Run: headless pygame with SDL's dummy video driver; simulated clock (each Clock.tick advances the game by its frame time, no real sleeping); random seed 0; keys injected as events and as key.get_pressed() state; no mouse input.
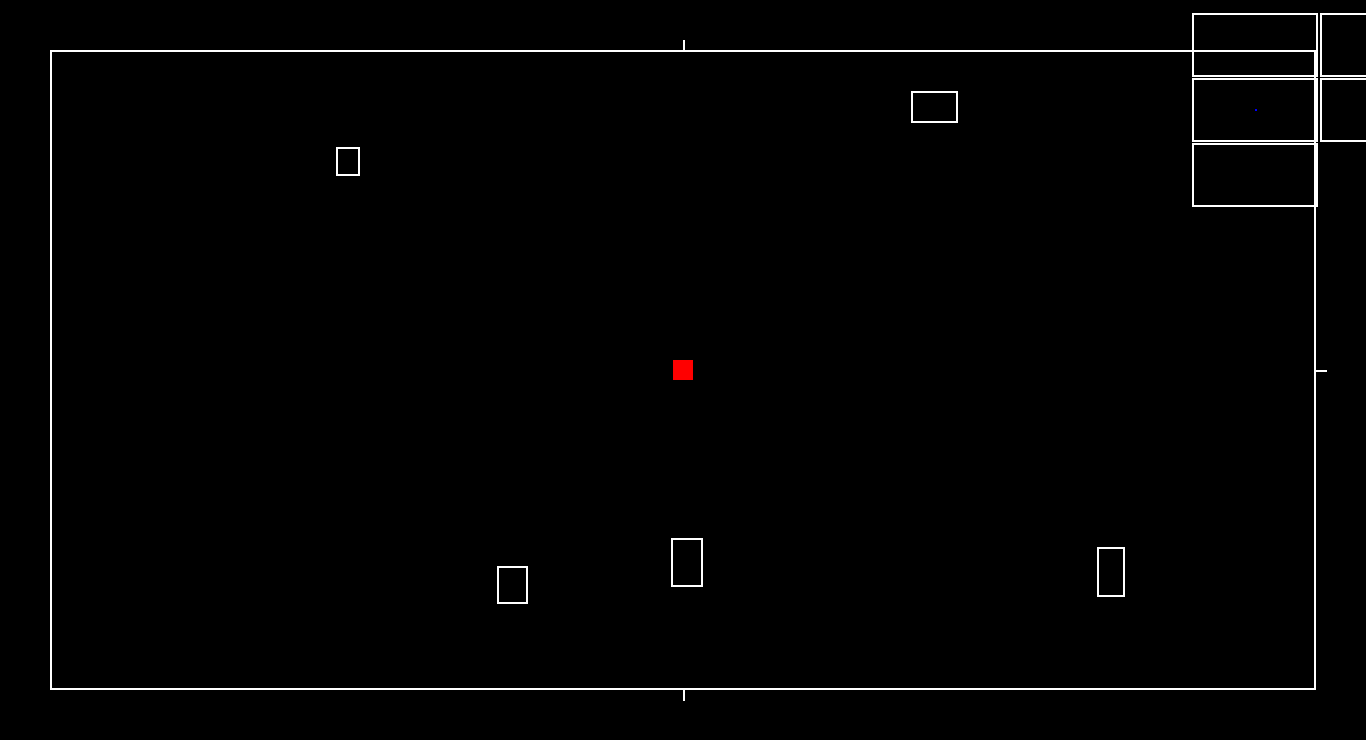
Frame 1 of 4 · flips 1–60 · no input
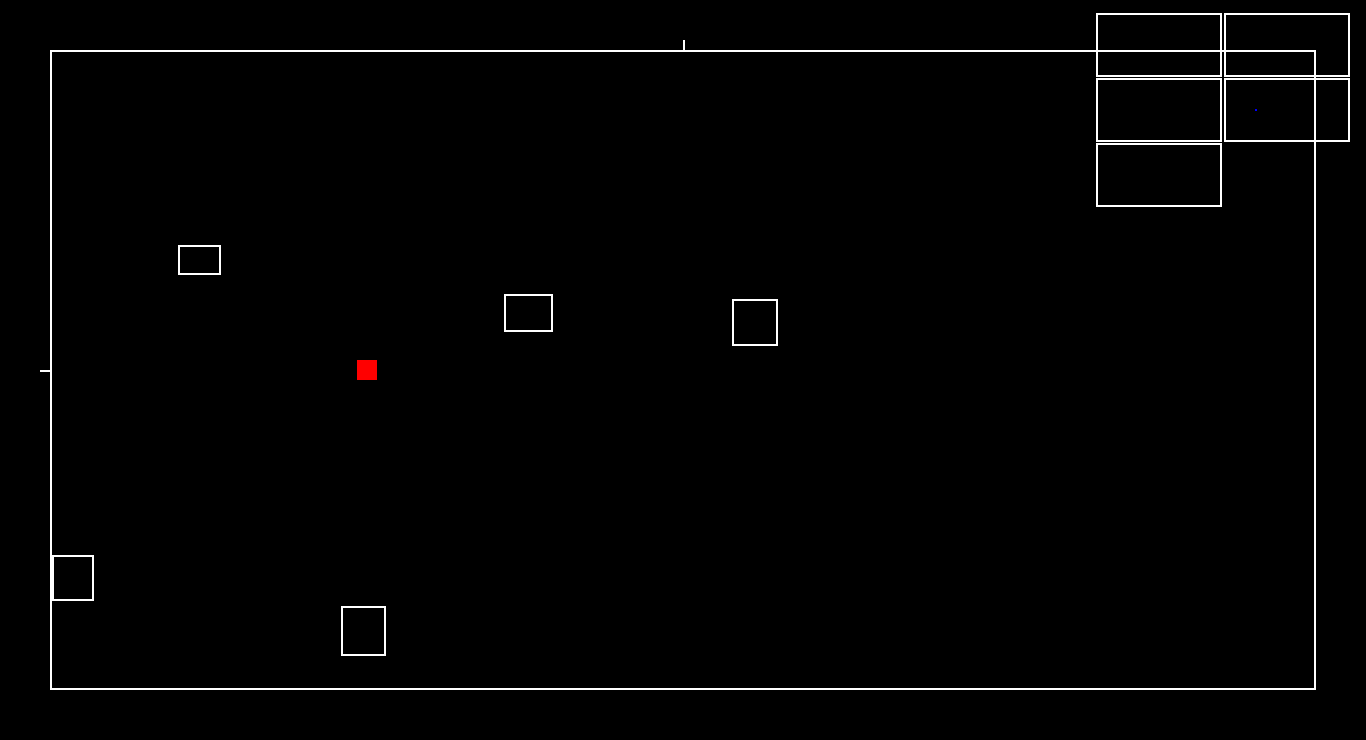
Frame 2 of 4 · flips 61–180 · tapped SPACE, RETURN · held RIGHT (→), D
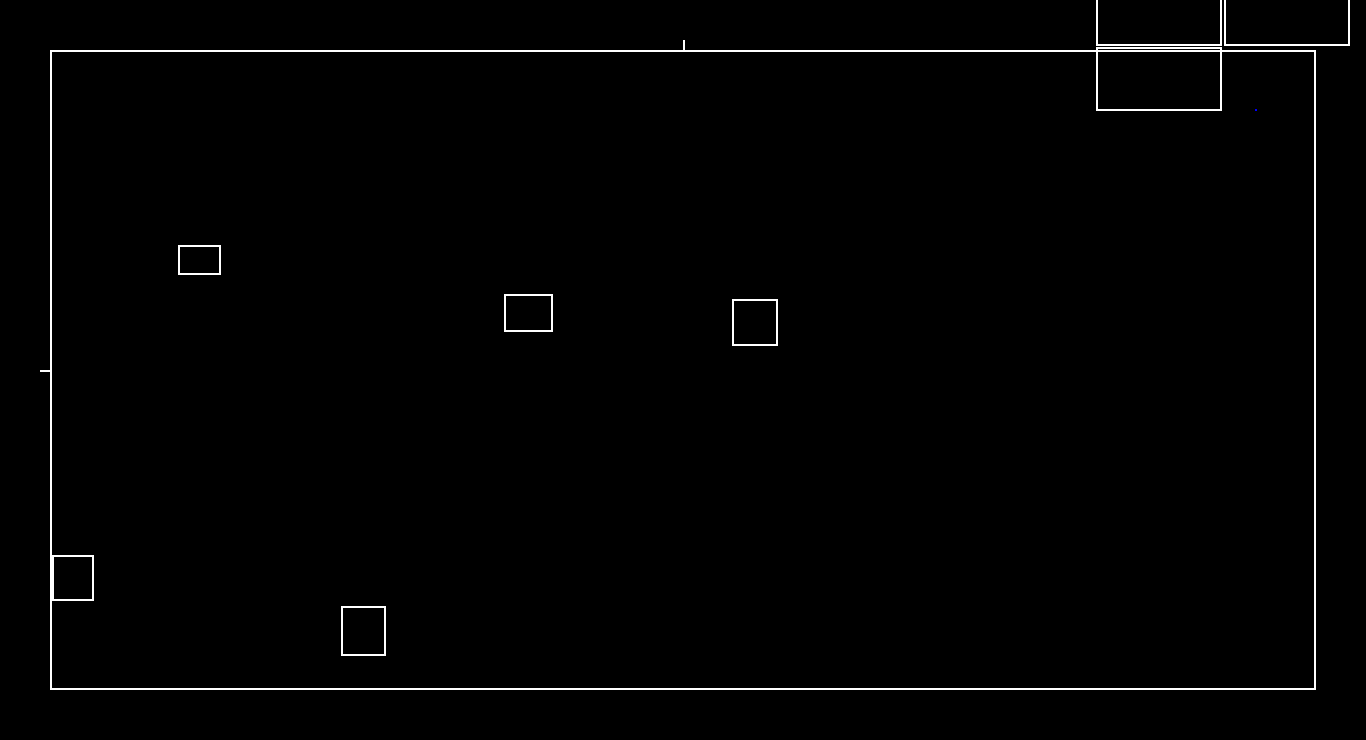
Frame 3 of 4 · flips 181–300 · held DOWN (↓), S
Frame 4 of 4 · flips 301–420 · held LEFT (←), A, UP (↑), W · screen same as frame 1, image omitted

The pygame program that drew these frames:

import pygame
import random

# Constants
SCREEN_WIDTH = 1366
SCREEN_HEIGHT = 740
ROOM_WIDTH = 1266
ROOM_HEIGHT = 640
ROOMS = 5
MINIMAP_SCALE = 0.1
MINIMAP_MARGIN = 10
MINIMAP_SIZE = 200

# Colors
WHITE = (255, 255, 255)
BLACK = (0, 0, 0)
RED = (255, 0, 0)
BLUE = (0, 0, 255)

# Initialize Pygame
pygame.init()
screen = pygame.display.set_mode((SCREEN_WIDTH, SCREEN_HEIGHT))
pygame.display.set_caption("Random Dungeon Generator")


# Room class
class Room:
    def __init__(self, x, y):
        self.rect = pygame.Rect(x, y, ROOM_WIDTH, ROOM_HEIGHT)
        self.doors = {'top': False, 'bottom': False, 'left': False, 'right': False}
        self.rectangles = self.generate_rectangles()

    def generate_rectangles(self):
        rectangles = []
        for _ in range(5):
            width = random.randint(20, 50)
            height = random.randint(20, 50)
            rect_x = random.randint(self.rect.x, self.rect.x + ROOM_WIDTH - width)
            rect_y = random.randint(self.rect.y, self.rect.y + ROOM_HEIGHT - height)
            rectangles.append(pygame.Rect(rect_x, rect_y, width, height))
        return rectangles

    def draw(self, screen, offset_x, offset_y):
        pygame.draw.rect(screen, WHITE, self.rect.move(offset_x, offset_y), 2)
        if self.doors['top']:
            pygame.draw.line(screen, WHITE, (self.rect.centerx + offset_x, self.rect.top + offset_y),
                             (self.rect.centerx + offset_x, self.rect.top - 10 + offset_y), 2)
        if self.doors['bottom']:
            pygame.draw.line(screen, WHITE, (self.rect.centerx + offset_x, self.rect.bottom + offset_y),
                             (self.rect.centerx + offset_x, self.rect.bottom + 10 + offset_y), 2)
        if self.doors['left']:
            pygame.draw.line(screen, WHITE, (self.rect.left + offset_x, self.rect.centery + offset_y),
                             (self.rect.left - 10 + offset_x, self.rect.centery + offset_y), 2)
        if self.doors['right']:
            pygame.draw.line(screen, WHITE, (self.rect.right + offset_x, self.rect.centery + offset_y),
                             (self.rect.right + 10 + offset_x, self.rect.centery + offset_y), 2)
        for rect in self.rectangles:
            pygame.draw.rect(screen, WHITE, rect.move(offset_x, offset_y), 2)

    def draw_minimap(self, screen, offset_x, offset_y):
        minimap_rect = pygame.Rect(
            offset_x + self.rect.x * MINIMAP_SCALE,
            offset_y + self.rect.y * MINIMAP_SCALE,
            self.rect.width * MINIMAP_SCALE,
            self.rect.height * MINIMAP_SCALE
        )
        pygame.draw.rect(screen, WHITE, minimap_rect, 2)


# Character class (base class for Player)
class Character:
    def __init__(self, image, cx, cy, speed):
        self.image = image
        self.rect = self.image.get_rect(center=(cx, cy))
        self.speed = speed

    def draw(self, screen, offset_x, offset_y):
        screen.blit(self.image, self.rect.move(offset_x, offset_y))


# Shooter class (not used in this version, but included for completeness)
class Shooter:
    def __init__(self, bullet_img, shoot_delay, bullet_speed):
        self.bullet_img = bullet_img
        self.shoot_delay = shoot_delay
        self.bullet_speed = bullet_speed


# Player class
class Player(Character):
    def __init__(self, image, cx, cy):
        super().__init__(image, cx, cy, speed=8)
        self.lives = 5
        self.level = None  # Placeholder for level (used for obstacles)

    def update(self, key_pressed):
        self.handle_movement(key_pressed)

    def _move_and_handle_collision(self, dx, dy):
        self.rect.move_ip(dx, dy)
        if self.level:
            for obstacle in self.level.obstacles:
                if self.rect.colliderect(obstacle):
                    self.rect.move_ip(-dx, -dy)

    def handle_movement(self, key_pressed):
        dx, dy = 0, 0
        if key_pressed[pygame.K_LEFT]:
            dx = -self.speed
        if key_pressed[pygame.K_RIGHT]:
            dx = self.speed
        if key_pressed[pygame.K_UP]:
            dy = -self.speed
        if key_pressed[pygame.K_DOWN]:
            dy = self.speed

        if dx != 0:
            self._move_and_handle_collision(dx, 0)
        if dy != 0:
            self._move_and_handle_collision(0, dy)

    def draw_minimap(self, screen, offset_x, offset_y):
        minimap_rect = pygame.Rect(
            offset_x + self.rect.x * MINIMAP_SCALE,
            offset_y + self.rect.y * MINIMAP_SCALE,
            self.rect.width * MINIMAP_SCALE,
            self.rect.height * MINIMAP_SCALE
        )
        pygame.draw.rect(screen, BLUE, minimap_rect)


# Base Level class
class Level:
    def __init__(self):
        self.rooms = []
        self.obstacles = []

    def generate_dungeon(self):
        raise NotImplementedError("This method should be overridden by subclasses")


# Level_1 class
class Level_1(Level):
    def __init__(self):
        super().__init__()
        self.generate_dungeon()

    def generate_dungeon(self):
        directions = [(0, -1), (0, 1), (-1, 0), (1, 0)]
        start_x = 0
        start_y = 0

        self.rooms.append(Room(start_x, start_y))

        while len(self.rooms) < ROOMS:
            current_room = random.choice(self.rooms)
            direction = random.choice(directions)
            new_x = current_room.rect.x + direction[0] * (ROOM_WIDTH + 10)
            new_y = current_room.rect.y + direction[1] * (ROOM_HEIGHT + 10)

            new_room = Room(new_x, new_y)
            if not any(r.rect.colliderect(new_room.rect) for r in self.rooms):
                if direction == (0, -1):
                    current_room.doors['top'] = True
                    new_room.doors['bottom'] = True
                elif direction == (0, 1):
                    current_room.doors['bottom'] = True
                    new_room.doors['top'] = True
                elif direction == (-1, 0):
                    current_room.doors['left'] = True
                    new_room.doors['right'] = True
                elif direction == (1, 0):
                    current_room.doors['right'] = True
                    new_room.doors['left'] = True

                self.rooms.append(new_room)


# Find the room containing the player
def get_current_room(player, rooms):
    for room in rooms:
        if room.rect.colliderect(player.rect):
            return room
    return None


# Main game loop
def main():
    clock = pygame.time.Clock()
    level = Level_1()
    rooms = level.rooms
    start_room = rooms[0]

    player_image = pygame.Surface((20, 20))
    player_image.fill(RED)
    player = Player(player_image, start_room.rect.centerx, start_room.rect.centery)
    player.level = level  # Set the level for the player to handle collisions

    current_room = start_room
    offset_x = SCREEN_WIDTH // 2 - current_room.rect.centerx
    offset_y = SCREEN_HEIGHT // 2 - current_room.rect.centery
    running = True

    while running:
        for event in pygame.event.get():
            if event.type == pygame.QUIT:
                running = False

        keys = pygame.key.get_pressed()
        player.update(keys)

        new_room = get_current_room(player, rooms)
        if new_room and new_room != current_room:
            current_room = new_room
            offset_x = SCREEN_WIDTH // 2 - current_room.rect.centerx
            offset_y = SCREEN_HEIGHT // 2 - current_room.rect.centery

        screen.fill(BLACK)

        if current_room:
            current_room.draw(screen, offset_x, offset_y)
            player.draw(screen, offset_x, offset_y)

        minimap_center_x = player.rect.centerx * MINIMAP_SCALE
        minimap_center_y = player.rect.centery * MINIMAP_SCALE
        minimap_offset_x = SCREEN_WIDTH - MINIMAP_SIZE - MINIMAP_MARGIN
        minimap_offset_y = MINIMAP_MARGIN

        minimap_view_offset_x = minimap_center_x - MINIMAP_SIZE // 2
        minimap_view_offset_y = minimap_center_y - MINIMAP_SIZE // 2

        for room in rooms:
            room.draw_minimap(screen, minimap_offset_x - minimap_view_offset_x,
                              minimap_offset_y - minimap_view_offset_y)
        player.draw_minimap(screen, minimap_offset_x - minimap_view_offset_x, minimap_offset_y - minimap_view_offset_y)

        pygame.display.flip()
        clock.tick(60)

    pygame.quit()


if __name__ == "__main__":
    main()
